Labelled photos from "PlantVillage_Split", an image-classification folder in rhoust123/Plant_Disease_Classifier. The possible labels are: pepper bell bacterial spot, pepper bell healthy, potato early blight, potato late blight, potato healthy, tomato bacterial spot, tomato early blight, tomato late blight, tomato leaf mold, tomato septoria leaf spot, tomato spider mites two spotted spider mite, tomato target spot, tomato yellow leaf curl virus, tomato mosaic virus, tomato healthy.

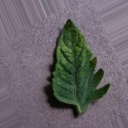
Label: tomato mosaic virus

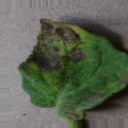
Label: tomato early blight

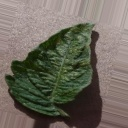
Label: tomato spider mites two spotted spider mite

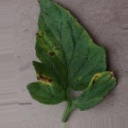
Label: tomato bacterial spot

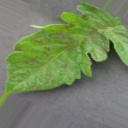
Label: tomato late blight

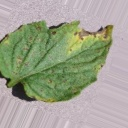
Label: tomato septoria leaf spot
